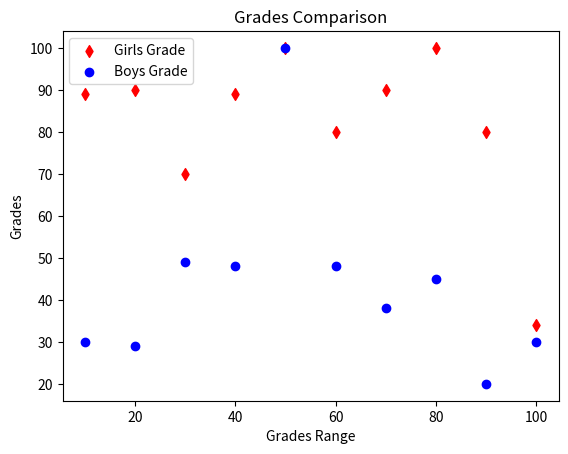

Write Python code to recreate this figure.

#info data
girls_grades = [89, 90, 70, 89, 100, 80, 90, 100, 80, 34]
boys_grades = [30, 29, 49, 48, 100, 48, 38, 45, 20, 30]
grades_range = [10, 20, 30, 40, 50, 60, 70, 80, 90, 100]

#importing pyplot
from matplotlib import pyplot as plt

#additional info
plt.xlabel('Grades Range')
plt.ylabel('Grades')
plt.title('Grades Comparison')

#plotting the scattered graph
plt.scatter(grades_range, girls_grades, marker='d', color='red',label="Girls Grade".format('.')); 
plt.scatter(grades_range, boys_grades, marker='o', color='blue',label="Boys Grade".format('.')); 

#providing differentiable info between markers
plt.legend()
#showing the graph
plt.show()